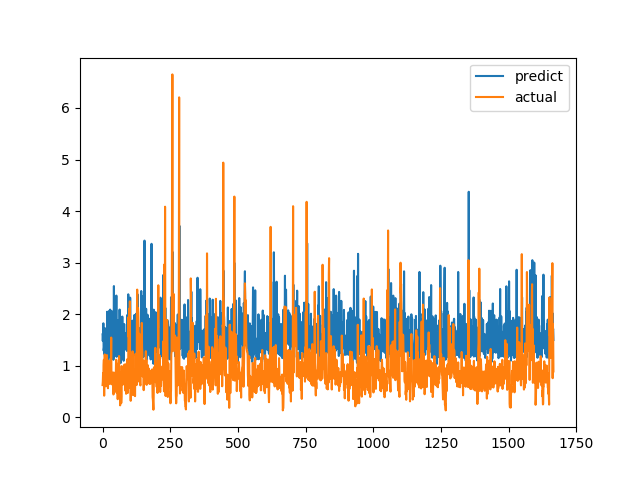

Data behind this chart, as committed beside it:
predict, actual
1.608, 0.6238
1.479, 0.6915
1.589, 0.8558
1.823, 0.7094
1.293, 1.015
1.335, 1.116
1.379, 0.4183
1.221, 1.002
1.348, 1.219
1.727, 1.143
1.676, 0.6528
1.293, 0.6747
1.278, 0.601
1.178, 0.6695
1.576, 0.6538
1.134, 0.7814
1.299, 1.206
2.047, 0.8469
1.631, 0.8286
1.126, 0.6482
1.56, 0.5624
1.078, 0.7183
1.153, 1.1
1.159, 0.9542
1.22, 0.729
2.067, 0.6694
1.56, 0.8631
1.403, 0.6465
2.088, 0.8223
1.863, 0.9236
1.454, 0.8301
1.482, 1.067
1.252, 1.546
2.063, 0.6827
1.504, 0.6386
1.273, 0.6464
1.249, 0.6881
1.541, 0.7274
1.29, 0.65
1.25, 0.8694
1.114, 0.4409
1.163, 0.4519
2.545, 0.7575
1.182, 0.4952
1.249, 0.6851
1.867, 0.7244
2.22, 0.8654
1.507, 0.74
1.32, 0.8071
1.588, 0.8204
1.559, 1.114
2.361, 1.109
1.172, 0.4751
1.542, 1.039
1.583, 0.9458
1.258, 0.7878
1.885, 0.3505
1.624, 0.9368
1.41, 0.9868
1.184, 0.647
... 1,607 more rows
